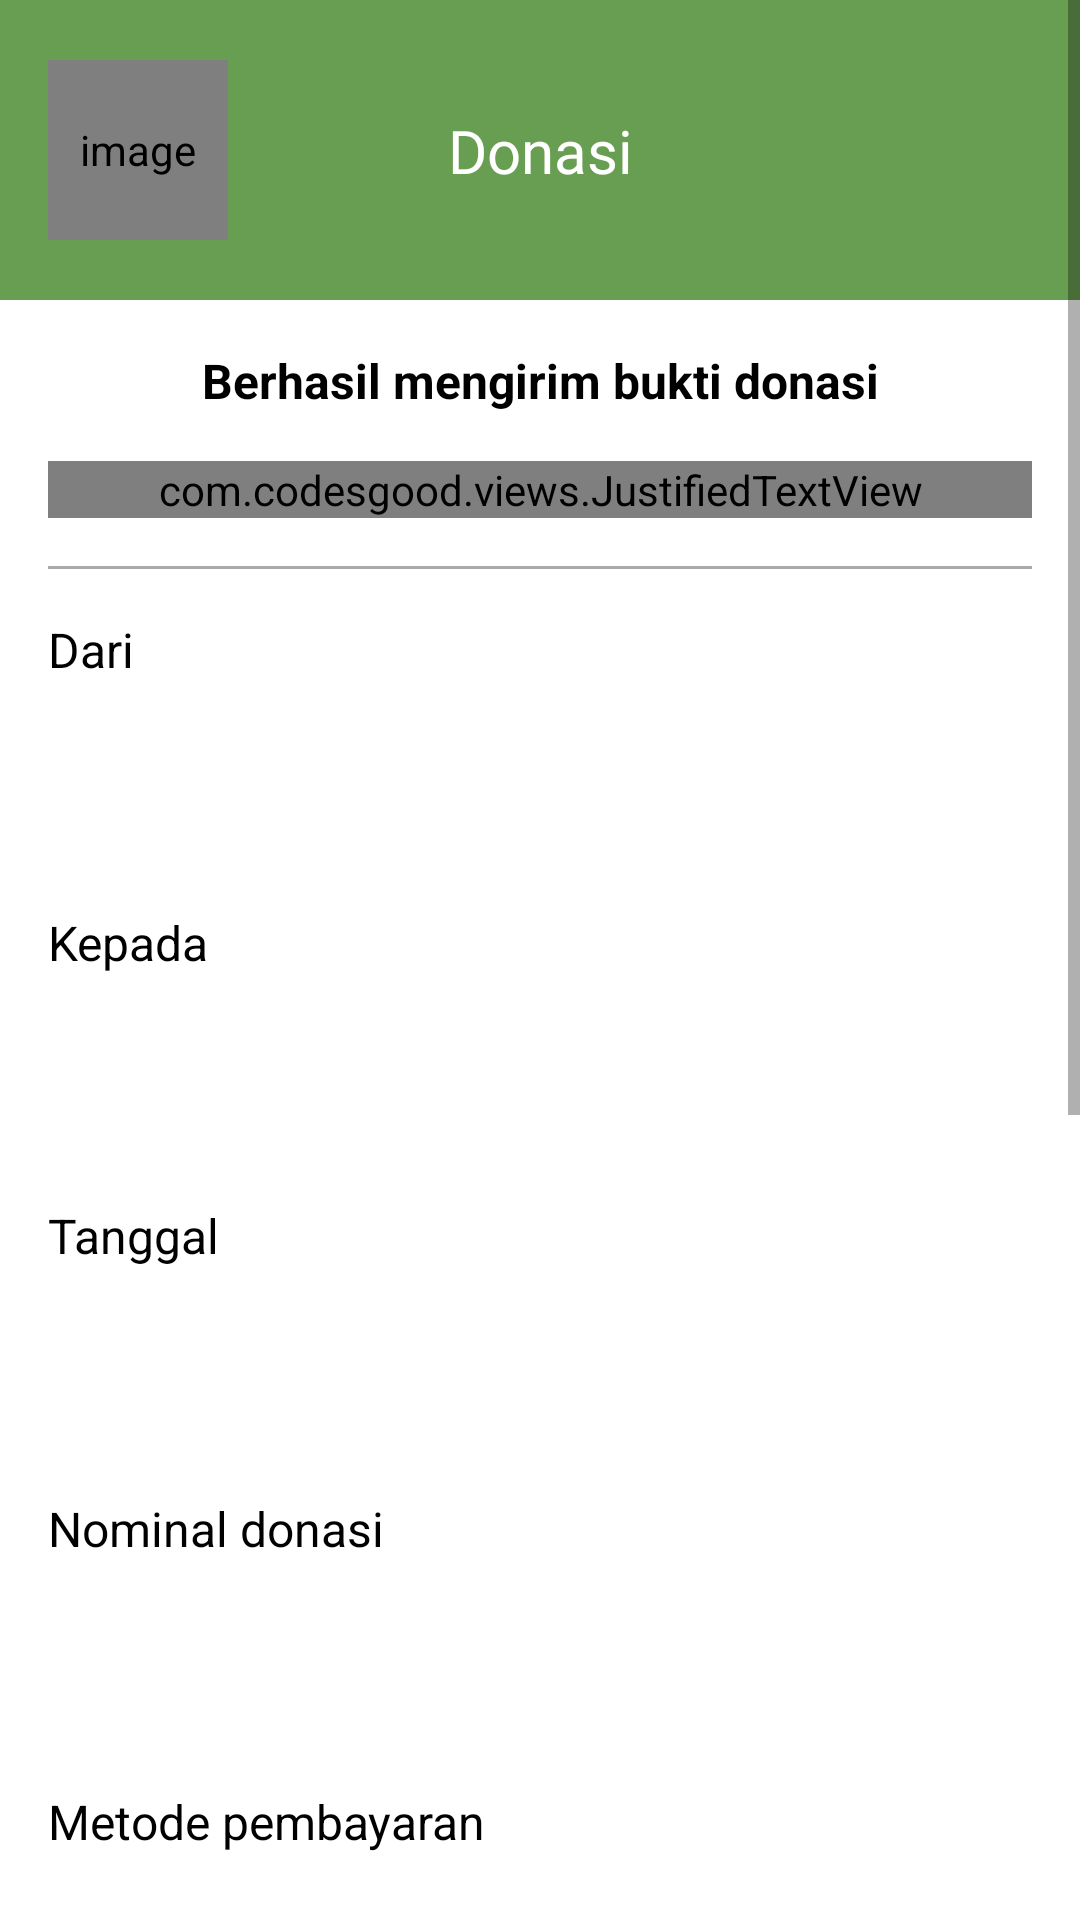

Layout XML and referenced resources for this Android screen:
<!-- AndroidManifest.xml: application theme Theme.Berbagiyukcom -->
<!-- res/layout/activity_donate_upload_payment_proof_success.xml -->
<?xml version="1.0" encoding="utf-8"?>
<ScrollView
    android:layout_width="match_parent"
    android:layout_height="match_parent"
    xmlns:android="http://schemas.android.com/apk/res/android"
    xmlns:app="http://schemas.android.com/apk/res-auto"
    xmlns:tools="http://schemas.android.com/tools"
    tools:context=".homepage.donate.donate_payment.DonateUploadPaymentProofSuccessActivity">


    <androidx.constraintlayout.widget.ConstraintLayout
        android:layout_width="match_parent"
        android:layout_height="wrap_content">


        <View
            android:id="@+id/view11"
            android:layout_width="match_parent"
            android:layout_height="100dp"
            android:background="@color/green_dark"
            app:layout_constraintEnd_toEndOf="parent"
            app:layout_constraintStart_toStartOf="parent"
            app:layout_constraintTop_toTopOf="parent" />

        <com.makeramen.roundedimageview.RoundedImageView
            android:id="@+id/logo"
            android:layout_width="60dp"
            android:layout_height="60dp"
            app:riv_corner_radius="12sp"
            android:layout_marginStart="16sp"
            android:contentDescription="@string/image"
            app:layout_constraintBottom_toBottomOf="@+id/view11"
            app:layout_constraintStart_toStartOf="parent"
            app:layout_constraintTop_toTopOf="parent" />

        <TextView
            android:id="@+id/textView13"
            android:layout_width="wrap_content"
            android:layout_height="wrap_content"
            android:text="Donasi"
            android:textColor="@color/white"
            android:textSize="20sp"
            android:fontFamily="@font/bold"
            app:layout_constraintBottom_toBottomOf="@+id/logo"
            app:layout_constraintEnd_toEndOf="parent"
            app:layout_constraintStart_toStartOf="@+id/view11"
            app:layout_constraintTop_toTopOf="@+id/logo" />


        <TextView
            android:id="@+id/textView17"
            android:layout_width="wrap_content"
            android:layout_height="wrap_content"
            android:layout_marginTop="16sp"
            android:text="Berhasil mengirim bukti donasi"
            android:textColor="@color/black"
            android:textSize="16dp"
            android:textStyle="bold"
            app:layout_constraintEnd_toEndOf="parent"
            app:layout_constraintStart_toStartOf="parent"
            app:layout_constraintTop_toBottomOf="@+id/view11" />

        <LinearLayout
            android:id="@+id/linearLayout3"
            android:layout_width="match_parent"
            android:layout_height="wrap_content"
            android:layout_marginStart="16dp"
            android:layout_marginTop="16sp"
            android:layout_marginEnd="16dp"
            android:orientation="vertical"
            app:layout_constraintEnd_toEndOf="parent"
            app:layout_constraintStart_toStartOf="parent"
            app:layout_constraintTop_toBottomOf="@+id/textView17">

            <com.codesgood.views.JustifiedTextView
                android:layout_width="match_parent"
                android:layout_height="wrap_content"
                android:text="* Catatan: Bukti donasi anda akan diperiksa oleh admin terlebih dahulu, jika sesuai status akan berubah menjadi sukses."
                android:textColor="@color/black" />


            <View
                android:layout_width="match_parent"
                android:layout_height="1dp"
                android:layout_marginTop="16sp"
                android:background="@android:color/darker_gray" />

            <TextView
                android:layout_width="wrap_content"
                android:layout_height="wrap_content"
                android:text="Dari"
                android:layout_marginTop="16dp"
                android:textColor="@color/black"
                android:textSize="16sp" />

            <EditText
                android:id="@+id/from"
                android:layout_width="match_parent"
                android:layout_height="50dp"
                android:layout_marginTop="10dp"
                android:background="@drawable/bg_rounded"
                android:backgroundTint="@color/green_dark"
                android:enabled="false"
                android:paddingStart="20sp"
                android:paddingEnd="20sp"
                android:textColor="@color/white" />

            <TextView
                android:layout_width="wrap_content"
                android:layout_height="wrap_content"
                android:layout_marginTop="16dp"
                android:text="Kepada"
                android:textColor="@color/black"
                android:textSize="16sp" />

            <EditText
                android:id="@+id/to"
                android:layout_width="match_parent"
                android:layout_height="50dp"
                android:layout_marginTop="10dp"
                android:background="@drawable/bg_rounded"
                android:backgroundTint="@color/green_dark"
                android:enabled="false"
                android:paddingStart="20sp"
                android:paddingEnd="20sp"
                android:textColor="@color/white" />

            <TextView
                android:layout_width="wrap_content"
                android:layout_height="wrap_content"
                android:layout_marginTop="16dp"
                android:text="Tanggal"
                android:textColor="@color/black"
                android:textSize="16sp" />

            <EditText
                android:id="@+id/date"
                android:layout_width="match_parent"
                android:layout_height="50dp"
                android:layout_marginTop="10dp"
                android:background="@drawable/bg_rounded"
                android:backgroundTint="@color/green_dark"
                android:enabled="false"
                android:paddingStart="20sp"
                android:paddingEnd="20sp"
                android:textColor="@color/white" />

            <TextView
                android:layout_width="wrap_content"
                android:layout_height="wrap_content"
                android:layout_marginTop="16dp"
                android:text="Nominal donasi"
                android:textColor="@color/black"
                android:textSize="16sp" />

            <EditText
                android:id="@+id/nominal"
                android:layout_width="match_parent"
                android:layout_height="50dp"
                android:layout_marginTop="10dp"
                android:background="@drawable/bg_rounded"
                android:backgroundTint="@color/green_dark"
                android:enabled="false"
                android:paddingStart="20sp"
                android:paddingEnd="20sp"
                android:textColor="@color/white" />

            <TextView
                android:layout_width="wrap_content"
                android:layout_height="wrap_content"
                android:layout_marginTop="16dp"
                android:text="Metode pembayaran"
                android:textColor="@color/black"
                android:textSize="16sp" />

            <EditText
                android:id="@+id/bankName"
                android:layout_width="match_parent"
                android:layout_height="50dp"
                android:layout_marginTop="10dp"
                android:background="@drawable/bg_rounded"
                android:backgroundTint="@color/green_dark"
                android:enabled="false"
                android:paddingStart="20sp"
                android:paddingEnd="20sp"
                android:textColor="@color/white" />

            <TextView
                android:layout_width="wrap_content"
                android:layout_height="wrap_content"
                android:layout_marginTop="16dp"
                android:text="Bukti donasi"
                android:textColor="@color/black"
                android:textSize="16sp" />


            <com.makeramen.roundedimageview.RoundedImageView
                android:layout_width="match_parent"
                android:layout_height="250dp"
                android:scaleType="centerCrop"
                app:riv_corner_radius="12sp"
                android:id="@+id/paymentProof"
                app:riv_border_width="3dp"
                app:riv_border_color="@color/green_dark"
                android:layout_marginTop="16sp" />

        </LinearLayout>

        <Button
            android:id="@+id/back"
            android:layout_width="match_parent"
            android:layout_height="60dp"
            android:layout_marginStart="16dp"
            android:layout_marginTop="30dp"
            android:layout_marginEnd="16dp"
            android:backgroundTint="@color/green_dark"
            android:fontFamily="@font/bold"
            android:text="Menuju Home Page"
            android:textAllCaps="false"
            android:textColor="@color/white"
            android:layout_marginBottom="30dp"
            app:layout_constraintBottom_toBottomOf="parent"
            app:layout_constraintEnd_toEndOf="parent"
            app:layout_constraintStart_toStartOf="parent"
            app:layout_constraintTop_toBottomOf="@+id/linearLayout3" />

    </androidx.constraintlayout.widget.ConstraintLayout>


</ScrollView>
<!-- resources referenced by this layout -->
<resources>
  <color name="black">#FF000000</color>
  <color name="green_dark">#689e51</color>
  <color name="white">#FFFFFFFF</color>
  <string name="image">image</string>
  <style name="Theme.Berbagiyukcom" parent="Theme.MaterialComponents.Light.NoActionBar">
          
          <item name="colorPrimary">@color/green</item>
          <item name="colorPrimaryVariant">@color/green_dark</item>
          <item name="colorOnPrimary">@color/white</item>
          
          <item name="colorSecondary">@color/teal_700</item>
          <item name="colorSecondaryVariant">@color/teal_700</item>
          <item name="colorOnSecondary">@color/black</item>
          
          <item name="android:statusBarColor" tools:targetApi="l">?attr/colorPrimaryVariant</item>
          
      </style>
  <color name="green">#7cdb54</color>
  <color name="teal_700">#FF018786</color>
</resources>
